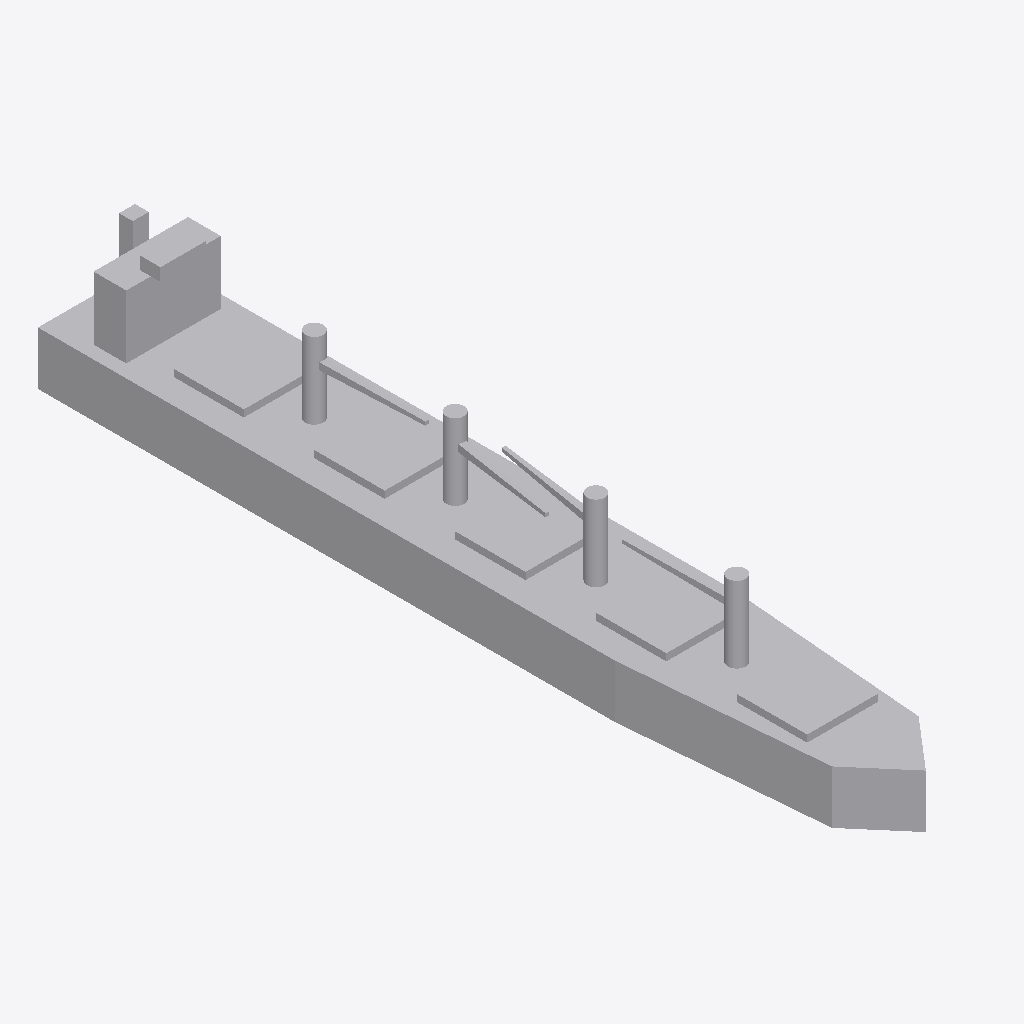
Isometric view of an IFC building model (IFC-SPF (STEP), schema IFC2X3, length unit metre), seen from the south-west, elements coloured by IFC class: 1 other element (light grey).
Extent 34.2 m × 235.1 m × 39.9 m (x, y, z). Elements (1): 1 IfcBuildingElementPart.

HEADER;
FILE_DESCRIPTION(('IFC 2x3 Building Model'),'2;1');
FILE_NAME('','',(''),(''),'','','');
FILE_SCHEMA(('IFC2X3'));
ENDSEC;
DATA;
#453=IFCPROJECT('3JWbeaB6DB_fPy2L9SrI0a',$,'APBCN-LOG-TRA-BarcoCargaPasaje_GraneleroLiquidos_Tanquero_LOD1',$,$,$,$,(#18,#454),#455);
#1=IFCSITE('1k7CKvGQTBEw1Nio1nyqRG',$,'APBCN-LOG-TRA-BarcoCargaPasaje_GraneleroLiquidos_Tanquero_LOD1',$,'',#8,$,$,.ELEMENT.,$,$,$,$,$);
#13=IFCBUILDINGELEMENTPART('2_Khy1ukX5$AUsgJ5IpjIN',$,'APBCN-LOG-TRA-BarcoCargaPasaje_GraneleroLiquidos_Tanquero_LOD1',$,'',#14,#15,$);
ENDSEC;
